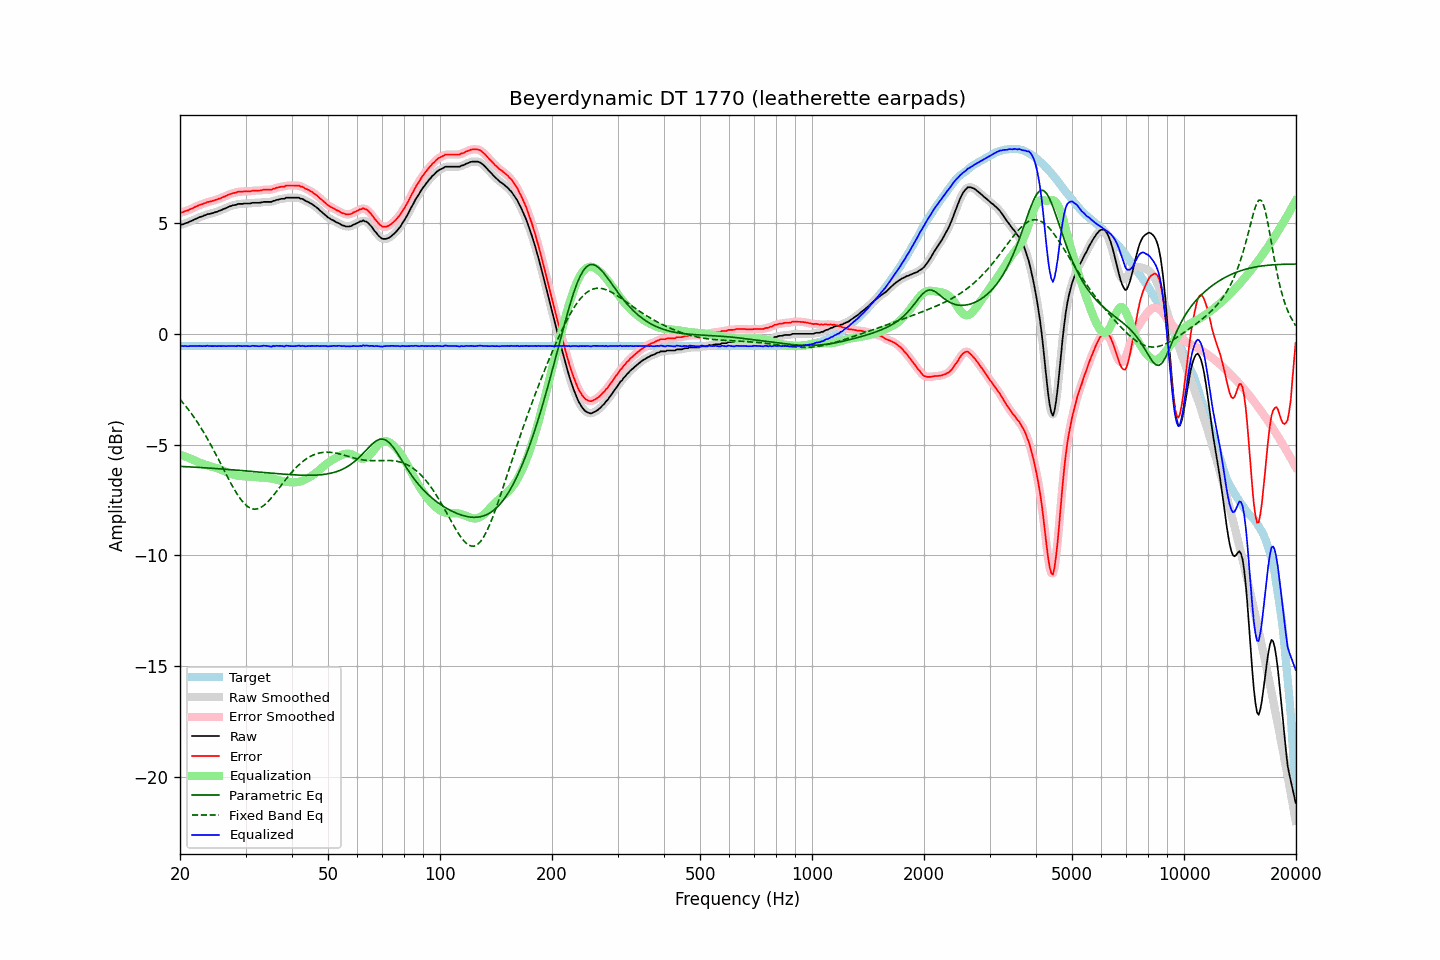

The file beside this chart, header and first rows:
frequency, raw, error, smoothed, error_smoothed, equalization, parametric_eq, fixed_band_eq, equalized_raw, equalized_smoothed, target
20.00, 4.91, 5.46, 4.91, 5.46, -5.46, -5.99, -2.96, -0.55, -0.54, -0.55
20.20, 4.94, 5.49, 4.93, 5.48, -5.48, -5.99, -3.04, -0.54, -0.55, -0.55
20.40, 4.95, 5.50, 4.96, 5.51, -5.51, -5.99, -3.13, -0.56, -0.55, -0.55
20.61, 4.99, 5.54, 4.98, 5.53, -5.54, -6.00, -3.22, -0.55, -0.55, -0.55
20.81, 5.01, 5.56, 5.01, 5.56, -5.56, -6.00, -3.30, -0.55, -0.56, -0.55
21.02, 5.03, 5.58, 5.04, 5.59, -5.59, -6.00, -3.40, -0.56, -0.55, -0.55
21.23, 5.07, 5.62, 5.07, 5.62, -5.62, -6.01, -3.49, -0.55, -0.56, -0.55
21.44, 5.10, 5.65, 5.10, 5.65, -5.65, -6.01, -3.59, -0.55, -0.55, -0.55
21.66, 5.13, 5.68, 5.13, 5.68, -5.68, -6.02, -3.69, -0.55, -0.55, -0.55
21.87, 5.17, 5.72, 5.17, 5.72, -5.72, -6.02, -3.80, -0.55, -0.55, -0.55
22.09, 5.20, 5.75, 5.20, 5.75, -5.75, -6.03, -3.90, -0.55, -0.55, -0.55
22.31, 5.23, 5.78, 5.24, 5.78, -5.78, -6.03, -4.01, -0.55, -0.55, -0.55
22.54, 5.27, 5.82, 5.26, 5.81, -5.81, -6.03, -4.13, -0.54, -0.55, -0.55
22.76, 5.29, 5.84, 5.29, 5.84, -5.84, -6.04, -4.24, -0.55, -0.55, -0.55
22.99, 5.31, 5.86, 5.32, 5.87, -5.87, -6.04, -4.36, -0.56, -0.55, -0.55
23.22, 5.35, 5.90, 5.34, 5.89, -5.89, -6.05, -4.48, -0.54, -0.55, -0.55
23.45, 5.36, 5.91, 5.37, 5.92, -5.92, -6.05, -4.60, -0.56, -0.55, -0.55
23.69, 5.41, 5.96, 5.40, 5.95, -5.94, -6.06, -4.73, -0.53, -0.54, -0.55
23.92, 5.41, 5.96, 5.41, 5.96, -5.96, -6.06, -4.86, -0.55, -0.55, -0.55
24.16, 5.43, 5.98, 5.43, 5.98, -5.98, -6.07, -4.99, -0.55, -0.55, -0.55
24.40, 5.45, 6.00, 5.45, 6.00, -6.00, -6.07, -5.12, -0.55, -0.55, -0.55
24.65, 5.47, 6.02, 5.47, 6.02, -6.02, -6.08, -5.26, -0.55, -0.55, -0.55
24.89, 5.50, 6.05, 5.49, 6.04, -6.05, -6.08, -5.40, -0.55, -0.55, -0.55
25.14, 5.51, 6.06, 5.52, 6.07, -6.07, -6.09, -5.54, -0.56, -0.55, -0.55
25.39, 5.55, 6.10, 5.54, 6.09, -6.10, -6.09, -5.68, -0.55, -0.55, -0.55
25.65, 5.57, 6.12, 5.57, 6.12, -6.12, -6.10, -5.82, -0.55, -0.55, -0.55
25.91, 5.60, 6.15, 5.60, 6.15, -6.15, -6.10, -5.96, -0.55, -0.55, -0.55
26.16, 5.64, 6.19, 5.63, 6.18, -6.18, -6.11, -6.11, -0.54, -0.55, -0.55
26.43, 5.66, 6.21, 5.66, 6.21, -6.21, -6.11, -6.25, -0.56, -0.55, -0.55
26.69, 5.69, 6.24, 5.70, 6.25, -6.25, -6.12, -6.39, -0.56, -0.55, -0.55
26.96, 5.73, 6.28, 5.72, 6.27, -6.28, -6.13, -6.53, -0.55, -0.55, -0.55
27.23, 5.76, 6.31, 5.76, 6.31, -6.30, -6.13, -6.66, -0.54, -0.55, -0.55
27.50, 5.78, 6.33, 5.79, 6.33, -6.33, -6.14, -6.80, -0.55, -0.54, -0.55
27.77, 5.81, 6.36, 5.80, 6.35, -6.35, -6.14, -6.93, -0.54, -0.55, -0.55
28.05, 5.82, 6.37, 5.82, 6.37, -6.37, -6.15, -7.05, -0.55, -0.55, -0.55
28.33, 5.83, 6.38, 5.84, 6.39, -6.39, -6.15, -7.17, -0.56, -0.55, -0.55
28.62, 5.87, 6.42, 5.86, 6.41, -6.40, -6.16, -7.29, -0.53, -0.55, -0.55
28.90, 5.87, 6.42, 5.87, 6.42, -6.41, -6.17, -7.39, -0.54, -0.55, -0.55
29.19, 5.87, 6.42, 5.87, 6.42, -6.42, -6.17, -7.49, -0.55, -0.55, -0.55
29.48, 5.87, 6.42, 5.88, 6.43, -6.43, -6.18, -7.58, -0.56, -0.55, -0.55
29.78, 5.89, 6.44, 5.88, 6.43, -6.43, -6.18, -7.67, -0.54, -0.55, -0.55
30.08, 5.89, 6.44, 5.89, 6.44, -6.44, -6.19, -7.73, -0.55, -0.55, -0.55
30.38, 5.89, 6.44, 5.89, 6.44, -6.44, -6.20, -7.79, -0.55, -0.55, -0.55
30.68, 5.89, 6.44, 5.89, 6.44, -6.45, -6.20, -7.84, -0.56, -0.56, -0.55
30.99, 5.89, 6.44, 5.90, 6.45, -6.45, -6.21, -7.88, -0.56, -0.55, -0.55
31.30, 5.92, 6.47, 5.91, 6.46, -6.46, -6.22, -7.90, -0.54, -0.55, -0.55
31.61, 5.92, 6.47, 5.92, 6.47, -6.46, -6.22, -7.92, -0.54, -0.54, -0.55
31.93, 5.92, 6.47, 5.92, 6.47, -6.47, -6.23, -7.91, -0.55, -0.55, -0.55
32.24, 5.92, 6.47, 5.92, 6.47, -6.47, -6.24, -7.91, -0.55, -0.55, -0.55
32.57, 5.92, 6.47, 5.92, 6.47, -6.48, -6.24, -7.88, -0.56, -0.56, -0.55
32.89, 5.93, 6.48, 5.93, 6.48, -6.49, -6.25, -7.85, -0.56, -0.56, -0.55
33.22, 5.94, 6.49, 5.94, 6.49, -6.49, -6.25, -7.81, -0.55, -0.55, -0.55
33.55, 5.96, 6.51, 5.95, 6.50, -6.49, -6.26, -7.76, -0.53, -0.54, -0.55
33.89, 5.96, 6.51, 5.96, 6.51, -6.50, -6.27, -7.70, -0.54, -0.54, -0.55
34.23, 5.96, 6.51, 5.96, 6.51, -6.50, -6.27, -7.63, -0.54, -0.54, -0.55
34.57, 5.96, 6.51, 5.96, 6.51, -6.51, -6.28, -7.56, -0.55, -0.56, -0.55
34.92, 5.96, 6.51, 5.96, 6.51, -6.52, -6.29, -7.48, -0.56, -0.56, -0.55
35.27, 5.96, 6.51, 5.97, 6.52, -6.54, -6.29, -7.40, -0.58, -0.56, -0.55
35.62, 6.01, 6.56, 5.99, 6.54, -6.55, -6.30, -7.31, -0.54, -0.56, -0.55
35.97, 6.01, 6.56, 6.02, 6.57, -6.57, -6.31, -7.22, -0.56, -0.55, -0.55
... 635 more rows
